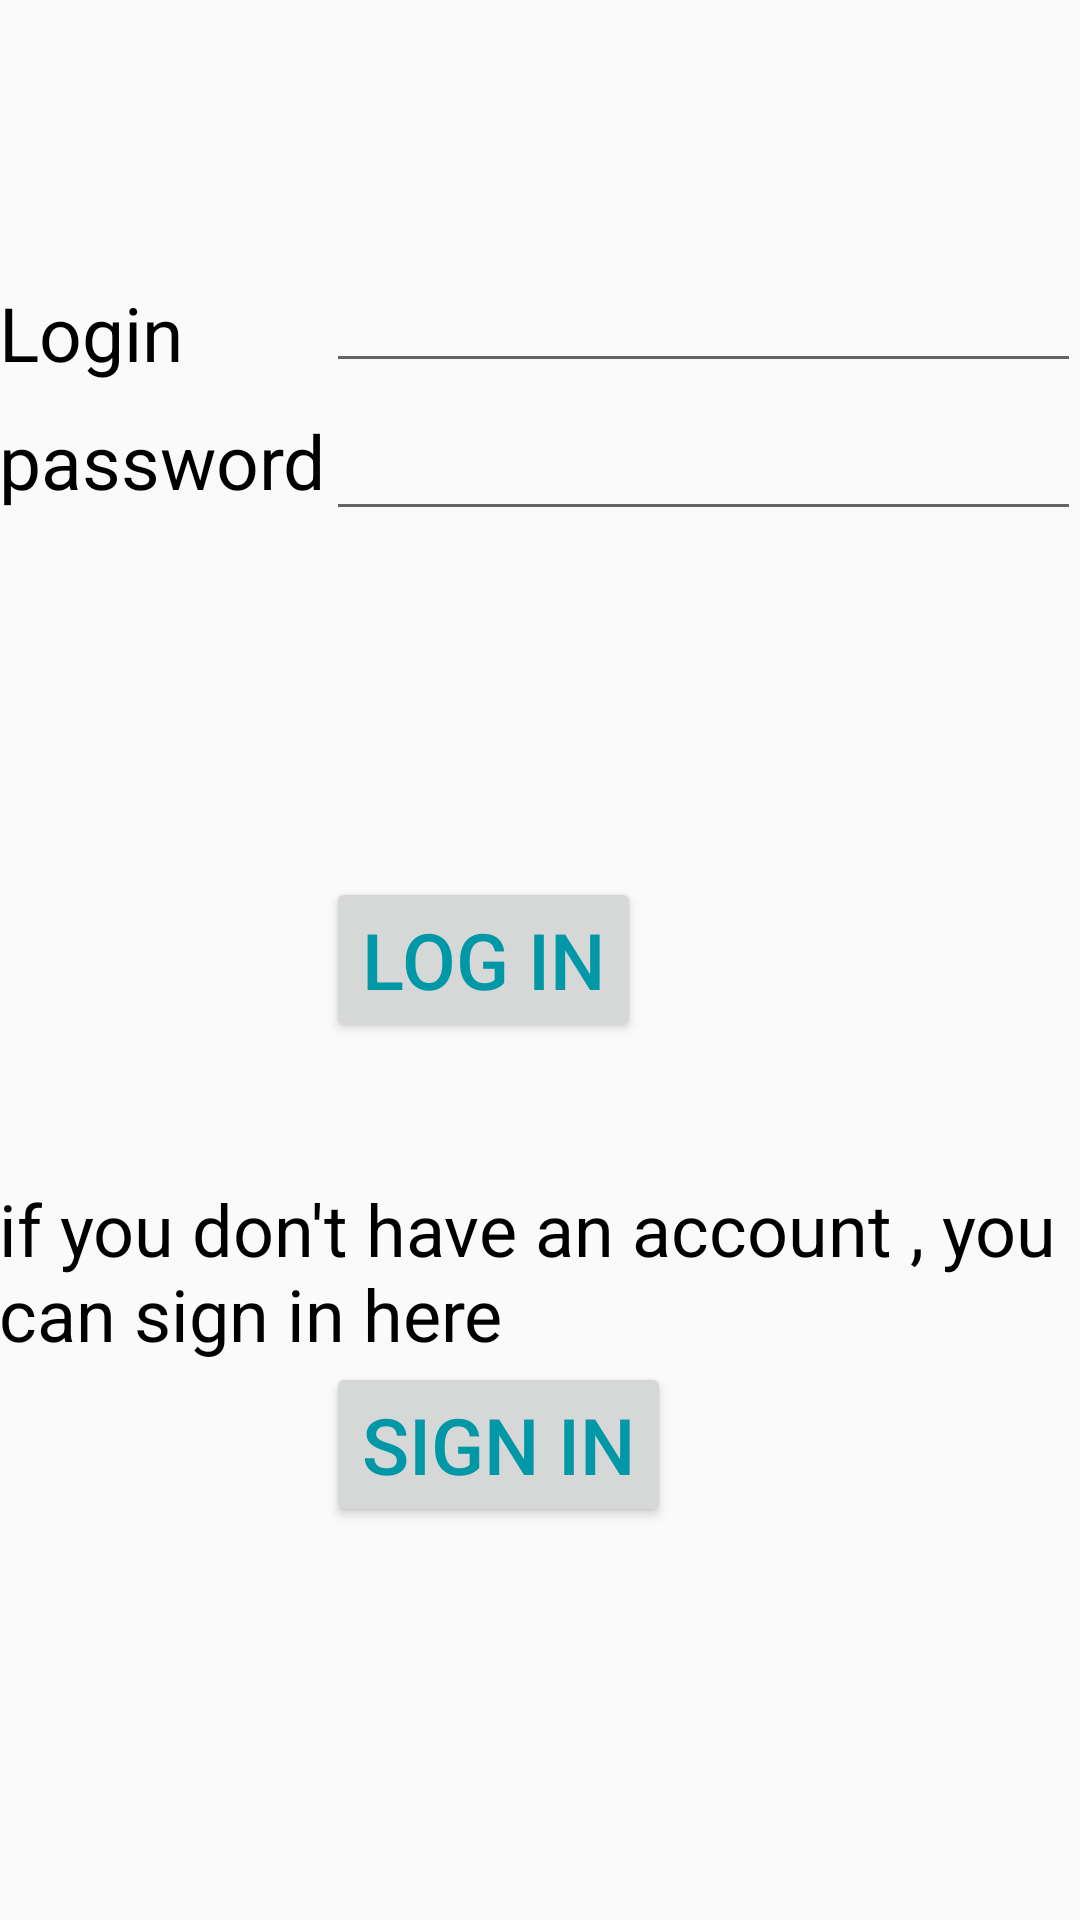

Layout XML and referenced resources for this Android screen:
<!-- AndroidManifest.xml: application theme AppTheme -->
<!-- res/layout/activity_importer_image.xml -->
<?xml version="1.0" encoding="utf-8"?>
<RelativeLayout xmlns:android="http://schemas.android.com/apk/res/android"
    xmlns:tools="http://schemas.android.com/tools"
    android:layout_width="match_parent"
    android:layout_height="match_parent"
    android:paddingBottom="@dimen/activity_vertical_margin"
    android:paddingLeft="@dimen/activity_horizontal_margin"
    android:paddingRight="@dimen/activity_horizontal_margin"
    android:paddingTop="@dimen/activity_vertical_margin"
    tools:context=".View.connexion"
    >
    
    <TextView
        android:layout_width="wrap_content"
        android:layout_height="wrap_content"
        android:textAppearance="?android:attr/textAppearanceLarge"
        android:text="Login"
        android:id="@+id/textView"
        android:layout_marginTop="94dp"
        android:textColor="#000000"
        android:textSize="25sp"
        android:textAlignment="center"
        android:layout_alignParentTop="true"
        android:layout_alignParentLeft="true"
        android:layout_alignParentStart="true" />

    <EditText
        android:layout_width="fill_parent"
        android:layout_height="wrap_content"
        android:id="@+id/editText"
        android:textColor="#68EFAD"
        android:layout_alignBottom="@+id/textView"
        android:layout_alignLeft="@+id/button3"
        android:layout_alignStart="@+id/button3" />

    <TextView
        android:layout_width="wrap_content"
        android:layout_height="wrap_content"
        android:textAppearance="?android:attr/textAppearanceLarge"
        android:text="password"
        android:id="@+id/textView2"
        android:textColor="#000000"
        android:textSize="25sp"
        android:layout_alignBaseline="@+id/editText2"
        android:layout_alignBottom="@+id/editText2"
        android:layout_alignParentLeft="true"
        android:layout_alignParentStart="true" />

    <EditText
        android:layout_width="fill_parent"
        android:layout_height="wrap_content"
        android:id="@+id/editText2"
        android:textColor="#68EFAD"
        android:password="true"
        android:layout_below="@+id/editText"
        android:layout_alignLeft="@+id/editText"
        android:layout_alignStart="@+id/editText" />

    <Button
        android:layout_width="wrap_content"
        android:layout_height="wrap_content"
        android:text="log in"
        android:id="@+id/button2"
        android:textColor="#0097A7"
        android:textSize="26sp"
        android:layout_centerVertical="true"
        android:layout_toRightOf="@+id/textView2"
        android:layout_toEndOf="@+id/textView2" />

    <TextView
        android:layout_width="fill_parent"
        android:layout_height="wrap_content"
        android:textAppearance="?android:attr/textAppearanceLarge"
        android:text="if you don&apos;t have an account , you can sign in here "
        android:id="@+id/textView3"
        android:textColor="#000000"
        android:textSize="24sp"
        android:layout_below="@+id/button2"
        android:layout_alignRight="@+id/editText2"
        android:layout_alignEnd="@+id/editText2"
        android:layout_marginTop="46dp" />

    <Button
        android:layout_width="wrap_content"
        android:layout_height="wrap_content"
        android:text="Sign in"
        android:id="@+id/button3"
        android:textColor="#0097A7"
        android:textSize="26sp"
        android:layout_below="@+id/textView3"
        android:layout_alignLeft="@+id/button2"
        android:layout_alignStart="@+id/button2" />

</RelativeLayout>
<!-- resources referenced by this layout -->
<resources>
  <style name="AppTheme" parent="Theme.AppCompat.Light.DarkActionBar">
  
          
          <item name="colorPrimary">@color/colorPrimary</item>
          <item name="colorPrimaryDark">@color/colorPrimaryDark</item>
          <item name="colorAccent">@color/colorAccent</item>
  
          <item name="typeface">robotoLight</item>
          <item name="android:textSize">24sp</item>
          <item name="android:textColor">@color/global_color_primary_light</item>
      </style>
  <color name="colorPrimary">#00BCD4</color>
  <color name="colorPrimaryDark">#0097A7</color>
  <color name="colorAccent">#FF5722</color>
  <color name="global_color_primary_light">#B2EBF2</color>
</resources>
